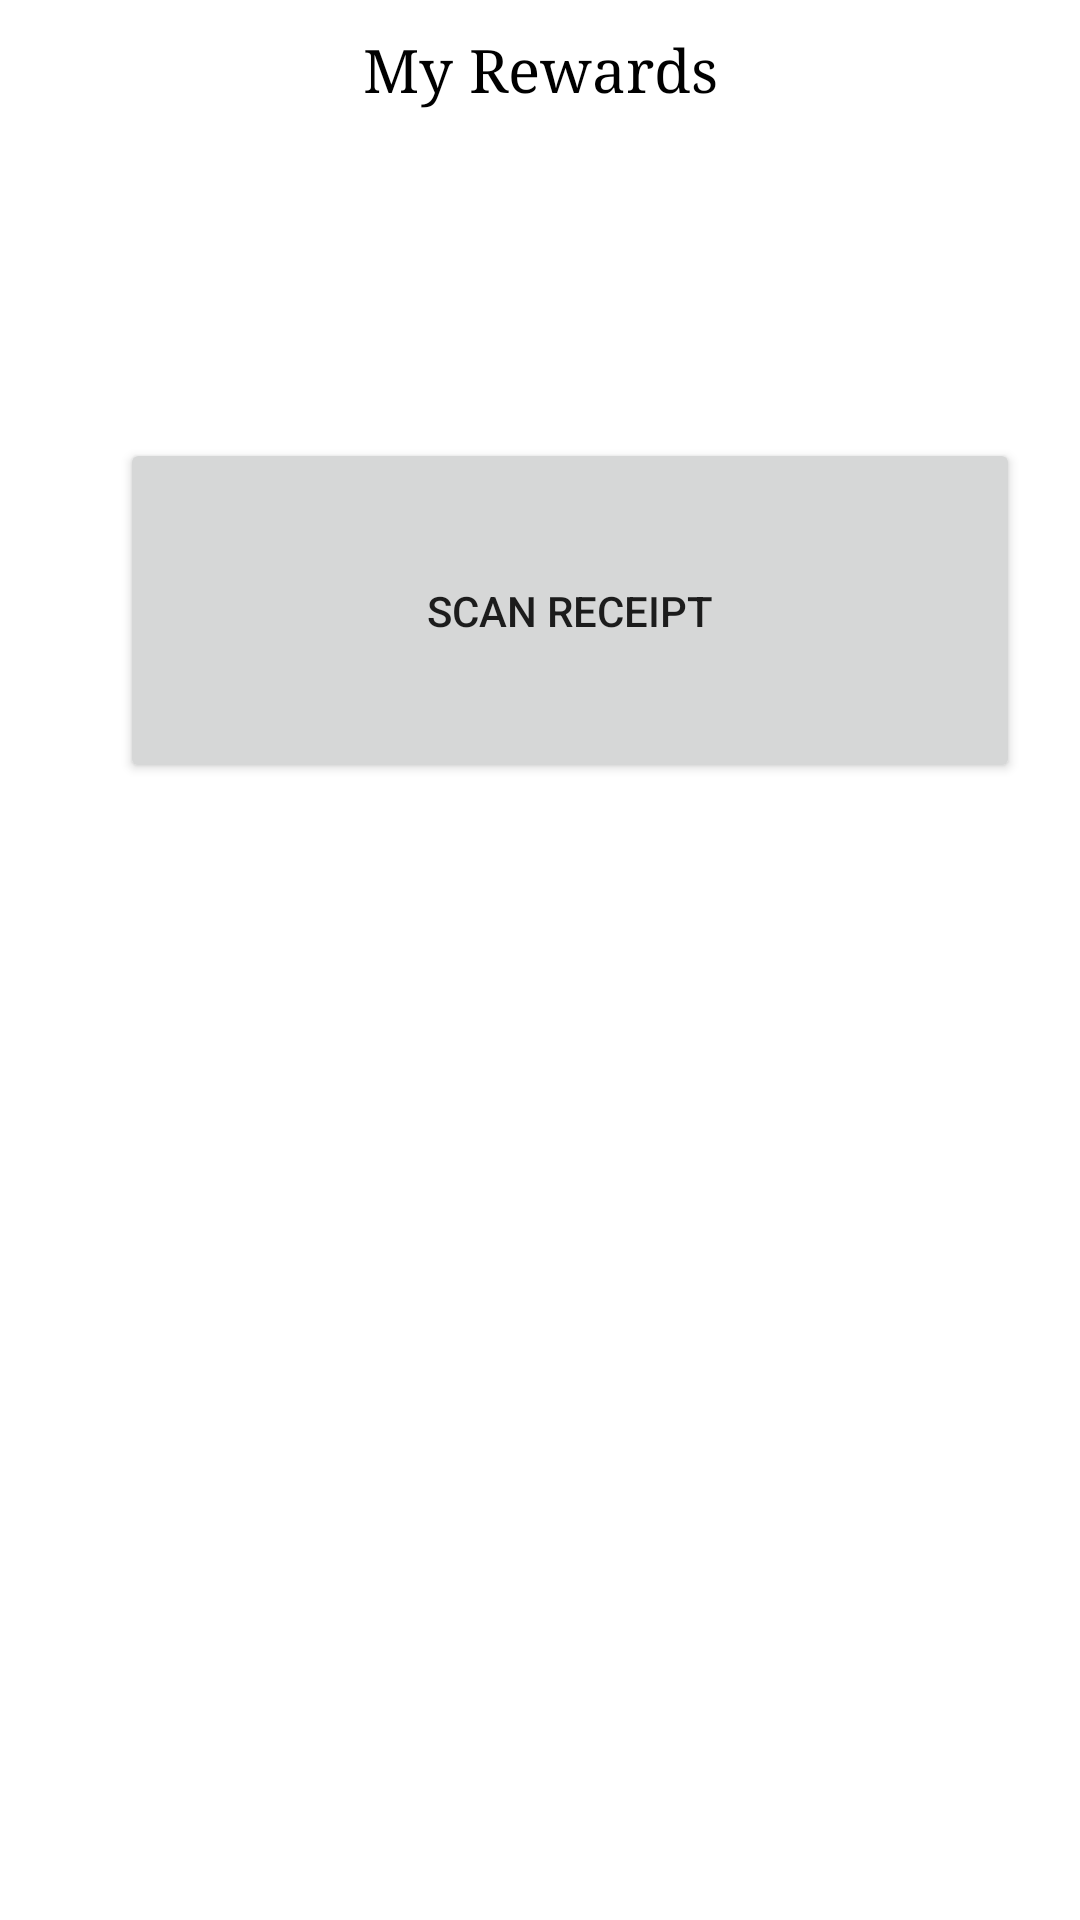

The Android layout XML behind this screen, and the referenced resources:
<!-- AndroidManifest.xml: application theme Theme.ChefItUpApp -->
<!-- res/layout/fragment_rewards_page.xml -->
<?xml version="1.0" encoding="utf-8"?>
<layout xmlns:android="http://schemas.android.com/apk/res/android"
    xmlns:app="http://schemas.android.com/apk/res-auto"
    xmlns:tools="http://schemas.android.com/tools"
    tools:context=".ui.RecipeHomeFragment">

    <RelativeLayout
        android:layout_width="match_parent"
        android:layout_height="match_parent"
        android:background="@color/white">

        <ScrollView
            android:layout_width="match_parent"
            android:layout_height="wrap_content"
            android:scrollbars="none">

            <LinearLayout
                android:layout_width="match_parent"
                android:layout_height="wrap_content"
                android:orientation="vertical">

                <TextView
                    android:layout_width="match_parent"
                    android:layout_height="wrap_content"
                    android:fontFamily="serif"
                    android:padding="10dp"
                    android:textAlignment="center"
                    android:text="My Rewards"
                    android:textColor="@color/black"
                    android:textSize="20sp" />

                <androidx.cardview.widget.CardView
                    android:layout_width="match_parent"
                    android:layout_height="wrap_content"
                    android:layout_marginStart="10dp"
                    android:layout_marginTop="10dp"
                    android:layout_marginEnd="10dp"
                    app:cardCornerRadius="10dp"
                    app:cardElevation="10dp" >


                </androidx.cardview.widget.CardView>


                <androidx.recyclerview.widget.RecyclerView
                    android:id="@+id/rv_main_cat_points"
                    android:layout_width="match_parent"
                    android:layout_height="wrap_content"
                    android:layout_margin="10dp"
                    android:orientation="horizontal"
                    tools:itemCount="1"
                    tools:listitem="@layout/points_main_category" />

                <androidx.recyclerview.widget.RecyclerView
                    android:id="@+id/rv_sub_cat_points"
                    android:layout_width="match_parent"
                    android:layout_height="wrap_content"
                    android:layout_margin="10dp"
                    android:gravity="bottom"
                    android:orientation="horizontal"
                    tools:itemCount="1"
                    tools:listitem="@layout/points_sub_category" />

                <Button
                    android:id="@+id/button"
                    android:layout_width="300dp"
                    android:layout_marginTop="50dp"
                    android:layout_marginLeft="40dp"
                    android:layout_height="115dp"
                    android:gravity="center"
                    android:text="Scan receipt" />


            </LinearLayout>
        </ScrollView>

    </RelativeLayout>
</layout>
<!-- resources referenced by this layout -->
<resources>
  <color name="black">#FF000000</color>
  <color name="white">#FFFFFFFF</color>
  <style name="Theme.ChefItUpApp" parent="Theme.MaterialComponents.DayNight.DarkActionBar">
          
          <item name="colorPrimary">@color/purple_500</item>
          <item name="colorPrimaryVariant">@color/purple_700</item>
          <item name="colorOnPrimary">@color/white</item>
          
          <item name="colorSecondary">@color/teal_200</item>
          <item name="colorSecondaryVariant">@color/teal_700</item>
          <item name="colorOnSecondary">@color/black</item>
          
          <item name="android:statusBarColor" tools:targetApi="l">?attr/colorPrimaryVariant</item>
          
      </style>
  <color name="purple_500">#FF6200EE</color>
  <color name="purple_700">#FF3700B3</color>
  <color name="teal_200">#FF03DAC5</color>
  <color name="teal_700">#FF018786</color>
</resources>
